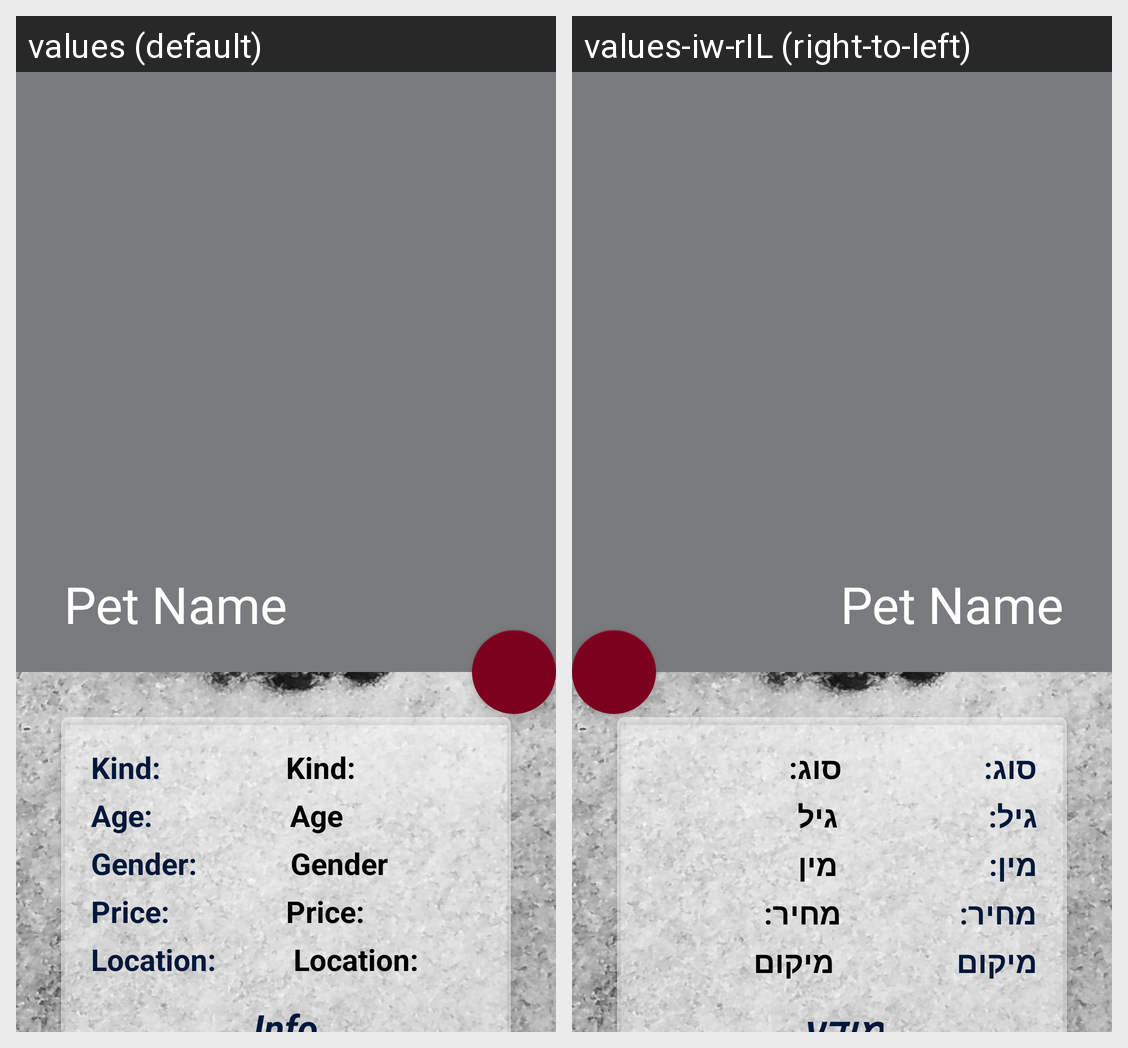

Strings drawn on this Android screen and how each of the app's shown locales translates them:
Android screen res/layout/activity_pet_page.xml rendered under 2 locales, left to right: values (default), values-iw-rIL (right-to-left). Device: Nexus 5 (rendered at 1080×1920; each locale shown at half size, 540×960, under a caption strip naming it); theme AdopyAppTheme.NoActionBar.
Strings drawn on this screen, with the default value and each locale's value (text and hints the layout hard-codes, and strings that could not be matched under every locale, appear in the picture but are not listed):

kind
  values: Kind:
  values-iw-rIL: סוג:

ageColon
  values: Age:
  values-iw-rIL: גיל:

age
  values: Age
  values-iw-rIL: גיל

genderColon
  values: Gender:
  values-iw-rIL: מין:

gender
  values: Gender
  values-iw-rIL: מין

price
  values: Price:
  values-iw-rIL: מחיר:

location
  values: Location:
  values-iw-rIL: מיקום

info
  values: Info
  values-iw-rIL: מידע
